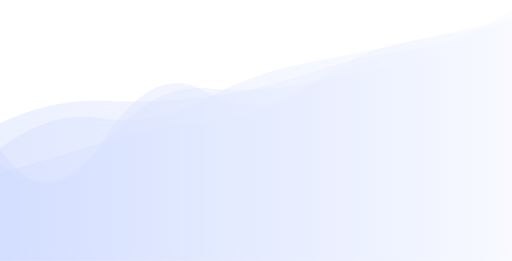
t = 0.00 s
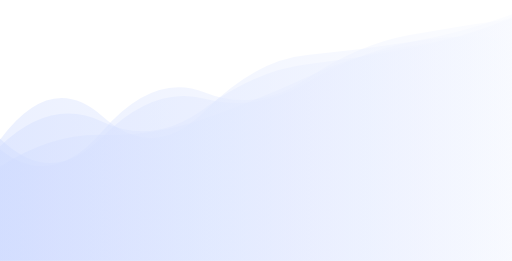
t = 1.67 s
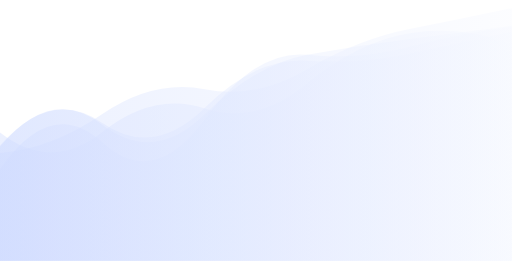
t = 3.33 s
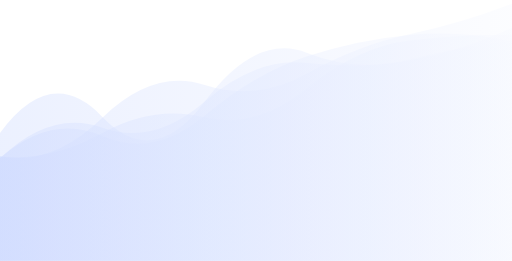
t = 5.00 s
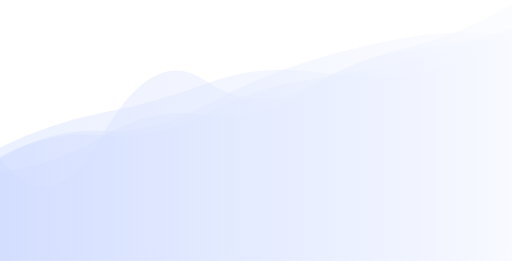
t = 6.67 s
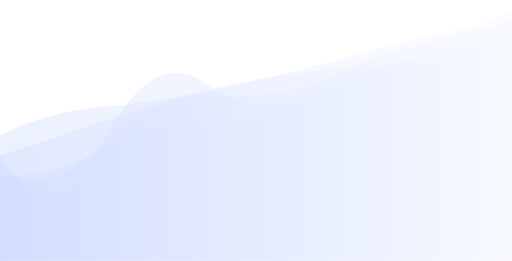
t = 8.34 s

The animated SVG that drew these frames (rendered in a browser with its animation timeline set to each time). Animation: 5 SMIL elements (animate=5); one cycle of 10.00 s, repeats indefinitely.

<svg xmlns="http://www.w3.org/2000/svg" transform="rotate(180)" style="margin:auto;background:#ffffff;z-index:1;position:relative" display="block" preserveAspectRatio="xMidYMid" viewBox="0 0 1680 855">
  <defs/>
  <g>
    <linearGradient id="a" x1="0" x2="1" y1="0" y2="0">
      <stop offset="0" stop-color="#f7f9ff"/>
      <stop offset="1" stop-color="#cfdbff"/>
    </linearGradient>
    <path fill="url(#a)" opacity=".4">
      <animate attributeName="d" begin="0s" dur="10s" keySplines="0.2 0 0.2 1;0.2 0 0.2 1;0.2 0 0.2 1" keyTimes="0;0.333;0.667;1" repeatCount="indefinite" values="M0 0L 0 824.8397362532648Q 168 712.2877013464843 336 692.3491155052542T 672 614.0405965223445T 1008 536.6708388785157T 1344 524.7700978223688T 1680 451.1486907050648L 1680 0 Z;M0 0L 0 767.8205921141949Q 168 746.5178416081144 336 701.9389567995369T 672 675.8704956332929T 1008 464.6820986045848T 1344 388.2419488463039T 1680 300.48550144067485L 1680 0 Z;M0 0L 0 760.7938311934904Q 168 625.9085371440283 336 613.1877453470465T 672 621.7383220579115T 1008 580.3663211814203T 1344 485.4055945729539T 1680 371.7312861065672L 1680 0 Z;M0 0L 0 824.8397362532648Q 168 712.2877013464843 336 692.3491155052542T 672 614.0405965223445T 1008 536.6708388785157T 1344 524.7700978223688T 1680 451.1486907050648L 1680 0 Z"/>
    </path>
    <path fill="url(#a)" opacity=".4">
      <animate attributeName="d" begin="-2s" dur="10s" keySplines="0.2 0 0.2 1;0.2 0 0.2 1;0.2 0 0.2 1" keyTimes="0;0.333;0.667;1" repeatCount="indefinite" values="M0 0L 0 795.3388710117655Q 168 699.5988578067928 336 659.6575374810528T 672 523.1822150344918T 1008 447.97162095105256T 1344 363.28812123526046T 1680 279.37536476545466L 1680 0 Z;M0 0L 0 809.211500285042Q 168 729.0350525735525 336 708.8349226937898T 672 592.6034936597964T 1008 459.76305101833475T 1344 405.18130902021284T 1680 294.3699680835119L 1680 0 Z;M0 0L 0 712.8518542874643Q 168 704.8664276959316 336 660.1554634384676T 672 699.6021544297672T 1008 530.4240836674431T 1344 484.0580762157129T 1680 434.44080819823125L 1680 0 Z;M0 0L 0 795.3388710117655Q 168 699.5988578067928 336 659.6575374810528T 672 523.1822150344918T 1008 447.97162095105256T 1344 363.28812123526046T 1680 279.37536476545466L 1680 0 Z"/>
    </path>
    <path fill="url(#a)" opacity=".4">
      <animate attributeName="d" begin="-4s" dur="10s" keySplines="0.2 0 0.2 1;0.2 0 0.2 1;0.2 0 0.2 1" keyTimes="0;0.333;0.667;1" repeatCount="indefinite" values="M0 0L 0 759.5464858347043Q 168 723.7529222351222 336 708.1508661456912T 672 557.2164543269173T 1008 453.74915217331665T 1344 417.85992418754574T 1680 293.5485506996849L 1680 0 Z;M0 0L 0 779.5405952070927Q 168 667.8337266551862 336 626.2635397481437T 672 580.102486522158T 1008 579.7838467104216T 1344 367.46121309199657T 1680 283.9486838565587L 1680 0 Z;M0 0L 0 698.8917711773304Q 168 785.7662478961973 336 755.89168054165T 672 587.6258628872833T 1008 510.7671973078238T 1344 423.4278124180338T 1680 451.9335180331726L 1680 0 Z;M0 0L 0 759.5464858347043Q 168 723.7529222351222 336 708.1508661456912T 672 557.2164543269173T 1008 453.74915217331665T 1344 417.85992418754574T 1680 293.5485506996849L 1680 0 Z"/>
    </path>
    <path fill="url(#a)" opacity=".4">
      <animate attributeName="d" begin="-6s" dur="10s" keySplines="0.2 0 0.2 1;0.2 0 0.2 1;0.2 0 0.2 1" keyTimes="0;0.333;0.667;1" repeatCount="indefinite" values="M0 0L 0 842.7799768602132Q 168 801.9655385165636 336 768.2391032396093T 672 641.0206386380777T 1008 566.9695749728736T 1344 504.163779717101T 1680 348.49354677927977L 1680 0 Z;M0 0L 0 844.0170399239091Q 168 724.2660607442654 336 684.9374320363778T 672 553.577224120467T 1008 598.7323472917901T 1344 388.70385435918257T 1680 333.6385055385029L 1680 0 Z;M0 0L 0 773.3812257222601Q 168 757.8998781989341 336 729.146459060868T 672 579.3949520269259T 1008 546.1188135163663T 1344 391.67665748634715T 1680 373.8820692200634L 1680 0 Z;M0 0L 0 842.7799768602132Q 168 801.9655385165636 336 768.2391032396093T 672 641.0206386380777T 1008 566.9695749728736T 1344 504.163779717101T 1680 348.49354677927977L 1680 0 Z"/>
    </path>
    <path fill="url(#a)" opacity=".4">
      <animate attributeName="d" begin="-8s" dur="10s" keySplines="0.2 0 0.2 1;0.2 0 0.2 1;0.2 0 0.2 1" keyTimes="0;0.333;0.667;1" repeatCount="indefinite" values="M0 0L 0 812.7887928922283Q 168 742.7587754705484 336 717.9028915444188T 672 680.2980884406866T 1008 484.09358233901924T 1344 475.7170912466746T 1680 403.30986661163024L 1680 0 Z;M0 0L 0 709.7919790225864Q 168 758.1906410692444 336 743.4727384353996T 672 670.0575034201111T 1008 475.4819682796783T 1344 402.3536639258051T 1680 329.94997514061225L 1680 0 Z;M0 0L 0 775.9538962285604Q 168 770.07442164514 336 720.5754213648547T 672 629.1306043419233T 1008 559.8826213178949T 1344 462.98982853141996T 1680 345.98546965943325L 1680 0 Z;M0 0L 0 812.7887928922283Q 168 742.7587754705484 336 717.9028915444188T 672 680.2980884406866T 1008 484.09358233901924T 1344 475.7170912466746T 1680 403.30986661163024L 1680 0 Z"/>
    </path>
  </g>
</svg>
